Run: headless pygame with SDL's dummy video driver; simulated clock (each Clock.tick advances the game by its frame time, no real sleeping); random seed 0; keys injected as events and as key.get_pressed() state; no mouse input.
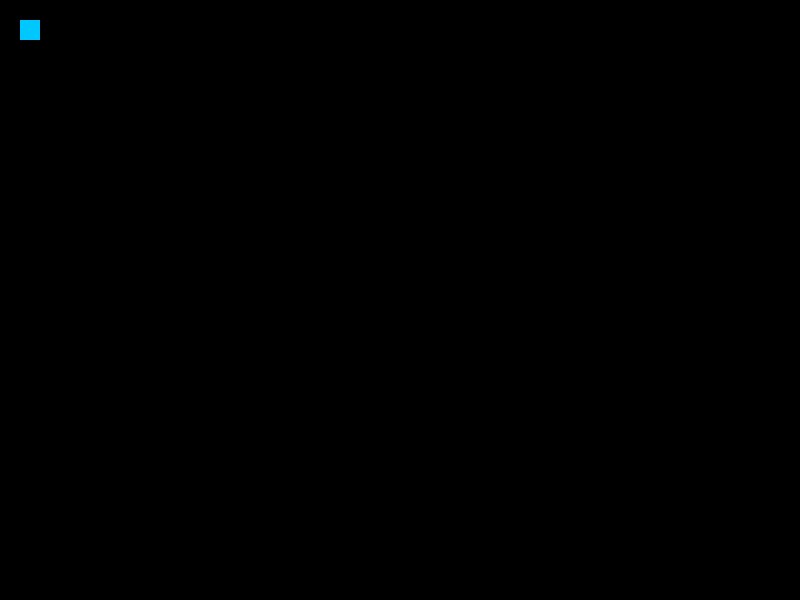
Frame 1 of 4 · flips 1–60 · no input
Frame 2 of 4 · flips 61–180 · tapped SPACE, RETURN · held RIGHT (→), D · screen unchanged from frame 1, image omitted
Frame 3 of 4 · flips 181–300 · held DOWN (↓), S · screen unchanged from frame 2, image omitted
Frame 4 of 4 · flips 301–420 · held LEFT (←), A, UP (↑), W · screen unchanged from frame 3, image omitted

The pygame program that drew these frames:

import pygame
import pygame.locals


class Rect(pygame.sprite.Sprite):
    def __init__(self, dimensions: (int, int), coords: (int, int)):
        super(Rect, self).__init__()
        self.surf = pygame.Surface(dimensions)
        self.surf.fill((0, 200, 255))
        self.rect = self.surf.get_rect()
        self.coords = coords


pygame.init()

rect = Rect((20, 20), (20, 20))

screen = pygame.display.set_mode((800, 600))

quit = False

while not quit:
    for event in pygame.event.get():
        if event.type == pygame.locals.QUIT:
            quit = True
        elif event.type == pygame.locals.KEYDOWN:
            if event.key == pygame.locals.K_BACKSPACE:
                quit = True

    screen.blit(rect.surf, rect.coords)
    pygame.display.flip()
